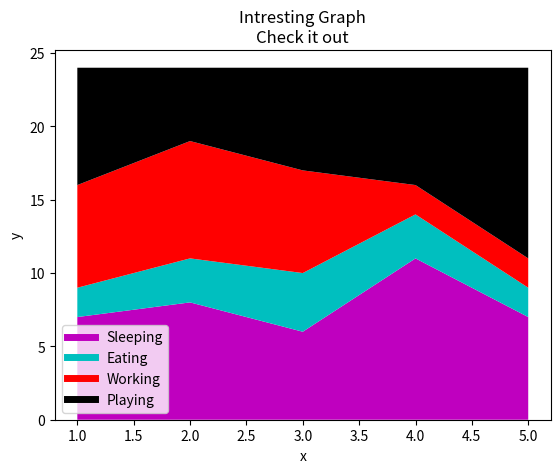

The script that saved this image:
#!/usr/bin/env python3
# _*_ coding: utf-8 _*_

import matplotlib.pyplot as plt

days = [1,2,3,4,5]

sleeping = [7,8,6,11,7]
eating = [2,3,4,3,2]
working = [7,8,7,2,2]
playing = [8,5,7,8,13]

plt.plot([],[],color='m',label='Sleeping',linewidth=5)
plt.plot([],[],color='c',label='Eating',linewidth=5)
plt.plot([],[],color='r',label='Working',linewidth=5)
plt.plot([],[],color='k',label='Playing',linewidth=5)

plt.stackplot(days,sleeping,eating,working,playing,colors=['m','c','r','k'])
plt.xlabel('x')
plt.ylabel('y')
plt.title('Intresting Graph\nCheck it out')
plt.legend()

plt.show()
